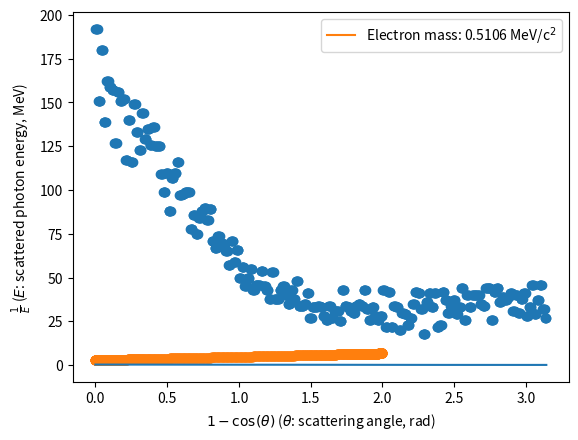

Generate this figure with matplotlib:
import numpy as np
import matplotlib.pyplot as plt
import random

L = 2.43e-12  # Compton wavelength of electron (in m)
A = 1/137.04  # Fine structure constant
H = 4.136e-21 # Planck's constant (in MeV/Hz)
C = 3e8       # Speed of light (in m/s)

def compton(l, theta): # Compton's equation. Gives scattered wavelength from initial wavelength + scattering angle.
    return L*(1 - np.cos(theta)) + l

def pdf(l, theta): # The Klein-Nishina formula, which serves as a probability density function in this case.
    coeff = (A**2*L**2)/(8*np.pi**2)
    r = l/compton(l, theta)
    term2 = r + 1/r - np.sin(theta)**2
    return coeff*r**2*term2

def genRandAngle(l, thetas=np.linspace(0, np.pi, 1000)): # Generates and returns a random angle according to the above PDF.
    probs = pdf(l, thetas)
    return random.choices(thetas, probs)

def ELconv(le): # Converts between energy and wavelength.
    return H*C/le

def linReg(ts, es): # Performs linear regression on the given angles and energies.
    thetas_p = 1 - np.cos(ts)
    energies_p = 1/es
    return np.polyfit(thetas_p, energies_p, 1), thetas_p, energies_p

if __name__ == "__main__":
    Cs = (0.6617, "Cs-137") # Energy of gamma particles produced by cesium-137 decay (MeV)
    Ba = (0.3560, "Ba-133") # " "   " " ...produced by barium-133 decay (MeV)

    ### CHANGE THESE LINES TO CHANGE PARAMETERS
    eTup = Ba           # Source material
    photonCount = 10000 # Number of photons
    binSize = 6         # Size of angle bin (for intensity)

    e = eTup[0]
    l = ELconv(e)
    thetas = np.linspace(0, np.pi, 1000)
    intens = np.zeros_like(thetas)
    for n in range(1, photonCount):
        t = genRandAngle(l, thetas)
        angInd = np.where(thetas == t)[0]
        st = angInd - angInd%binSize
        st = st[0]
        intens[st:st + binSize] += 1
    es = ELconv(compton(l, thetas))
    lr, ts_p, es_p = linReg(thetas, es)
    lr_line = lr[0]*ts_p + lr[1]
    mOfE = 1/lr[0]
    
    # ENERGY VS ANGLE
    plt.plot(thetas, es)
    plt.ylabel("Photon energy $E$ (MeV)")
    plt.xlabel(r"Angle $\theta$ (rad)")
    # plt.title("Post-collision photon energy by Compton scattering angle ({})".format(eTup[1]))
    plt.savefig("photonEnergy_{}.png".format(eTup[1]))
    plt.show()

    # INTENSITY VS ANGLE
    plt.scatter(thetas, intens)
    plt.ylabel("Intensity (# photons)")
    plt.xlabel(r"Angle $\theta$ (rad)")
    # plt.title("Post-scattering intensity by Compton scattering angle ({})".format(eTup[1]))
    plt.savefig("photonIntensity_{}.png".format(eTup[1]))
    plt.show()

    ### This section has been deprecated -- there seemed to be some sort of correlation between energy & intensity when intensity was scaled
    ### logarithmically, but after a few trials with different parameter values, I concluded that the two just happened to look similar in
    ### this case
    # ENERGY, INTENSITY OVERLAY
    # fig, ax1 = plt.subplots()
    # ax1.scatter(thetas, intens)
    # ax1.set_ylabel("Intensity (# photons)")
    # ax1.set_yscale('log')
    # ax2 = ax1.twinx()
    # ax2.plot(thetas, es, color='r')
    # ax2.set_ylabel("Photon energy $E$ (MeV)")
    # ax2.set_xlabel(r"Angle $\theta$ (rad)")
    # plt.title("Energy, intensity overlaid")
    # plt.savefig("energyIntensity.png")
    # plt.show()

    # ELECTRON MASS LINEAR REGRESSION
    plt.scatter(ts_p, es_p)
    plt.plot(ts_p, lr_line, label='Electron mass: {:.4f} MeV/c$^2$'.format(mOfE))
    plt.ylabel(r"$\frac{1}{E}$ ($E$: scattered photon energy, MeV)")
    plt.xlabel(r"$1 - \cos(\theta)$ ($\theta$: scattering angle, rad)")
    # plt.title("Mass of electron from data ({})".format(eTup[1]))
    plt.legend()
    plt.savefig("electronMass_{}.png".format(eTup[1]))
    plt.show()